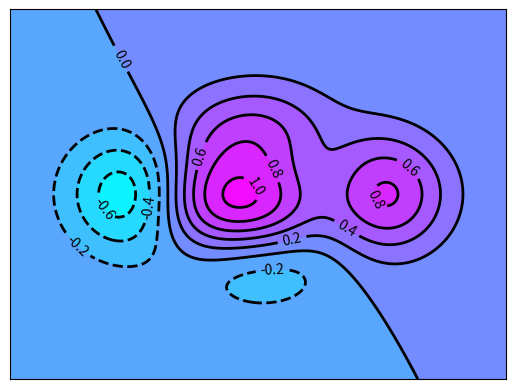

The script that saved this image:
import matplotlib.pyplot as plt
import numpy as np

def f(x,y):
    return (1-x/2+x**5+y**3)*np.exp(-x**2-y**2)

n = 256

x = np.linspace(-3,3, n)
y = np.linspace(-3,3, n)

X,Y = np.meshgrid(x,y)


plt.contourf(X,Y,f(X,Y),8,cmap=plt.cm.cool)

C = plt.contour(X, Y, f(X, Y), 8, colors='black',linewidths = 2)

plt.clabel(C,inline=True,fontsize=10)
plt.xlim(-3,3)
plt.ylim(-3,3)
plt.xticks(())
plt.yticks(())
plt.show()